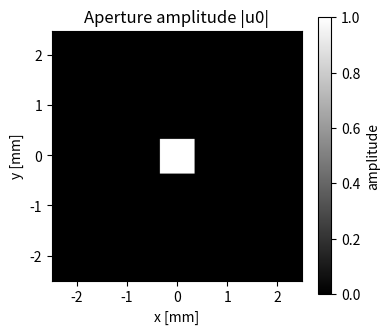
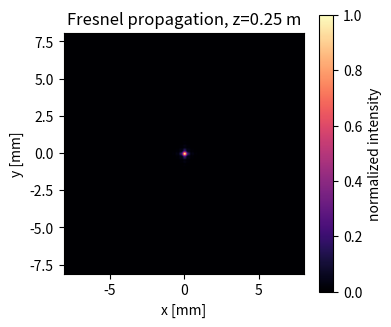
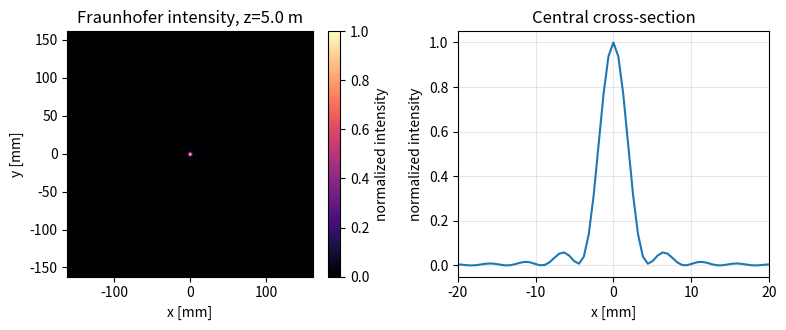

Generate these figures, in order, with matplotlib:
# Section 1: numerical grid, aperture field, and physical constants
import numpy as np
import matplotlib.pyplot as plt

wavelength = 633e-9          # wavelength [m]
k = 2 * np.pi / wavelength   # wavenumber [rad/m]
N = 512                      # grid samples per dimension
L = 5.0e-3                   # side length of the aperture window [m]
dx = L / N                   # aperture-plane sample spacing [m]

aperture_axis = (np.arange(N) - N // 2) * dx
XI, ETA = np.meshgrid(aperture_axis, aperture_axis, indexing="xy")

# Example input field: a square aperture with a weak Gaussian phase object.
aperture_width = 0.7e-3
u0 = ((np.abs(XI) <= aperture_width / 2) & (np.abs(ETA) <= aperture_width / 2)).astype(complex)
phase_object = np.exp(1j * 0.8 * np.exp(-(XI**2 + ETA**2) / (0.18e-3)**2))
u0 *= phase_object

print(f"grid: {N} x {N}, dx = {dx:.3e} m")
print(f"wavelength = {wavelength:.3e} m")
print(f"nonzero aperture samples = {np.count_nonzero(np.abs(u0) > 0)}")

fig, ax = plt.subplots(figsize=(4, 3.5))
im = ax.imshow(
    np.abs(u0),
    extent=[aperture_axis[0] * 1e3, aperture_axis[-1] * 1e3, aperture_axis[0] * 1e3, aperture_axis[-1] * 1e3],
    cmap="gray",
)
ax.set_xlabel("x [mm]")
ax.set_ylabel("y [mm]")
ax.set_title("Aperture amplitude |u0|")
fig.colorbar(im, ax=ax, label="amplitude")
fig.tight_layout()


# Section 4: Fourier-transform form of Fresnel diffraction
# This cell contains all helper functions required by the Fresnel Fourier-form propagation.
def fft2c(field):
    """Centered 2D FFT using the optics convention for displayed arrays."""
    return np.fft.fftshift(np.fft.fft2(np.fft.ifftshift(field)))

def fresnel_fourier_form(u0, dx, z, wavelength):
    """Evaluate the Fresnel diffraction integral in Fourier-transform form.

    The sampled Fourier frequencies (fx, fy) are converted to physical observation
    coordinates by x = wavelength * z * fx and y = wavelength * z * fy.
    """
    n_y, n_x = u0.shape
    if n_x != n_y:
        raise ValueError("This teaching example expects a square input array.")

    aperture_axis = (np.arange(n_x) - n_x // 2) * dx
    XI, ETA = np.meshgrid(aperture_axis, aperture_axis, indexing="xy")

    frequencies = np.fft.fftshift(np.fft.fftfreq(n_x, d=dx))
    observation_axis = wavelength * z * frequencies
    X, Y = np.meshgrid(observation_axis, observation_axis, indexing="xy")

    k = 2 * np.pi / wavelength
    input_chirp = np.exp(1j * np.pi * (XI**2 + ETA**2) / (wavelength * z))
    output_chirp = np.exp(1j * np.pi * (X**2 + Y**2) / (wavelength * z))
    prefactor = np.exp(1j * k * z) / (1j * wavelength * z)

    spectrum = fft2c(u0 * input_chirp) * dx**2
    propagated_field = prefactor * output_chirp * spectrum
    return propagated_field, observation_axis

z_fresnel = 0.25
u_fresnel, x_fresnel = fresnel_fourier_form(u0, dx, z_fresnel, wavelength)
I_fresnel = np.abs(u_fresnel)**2
I_fresnel /= I_fresnel.max()

print(f"Fresnel z = {z_fresnel:.3f} m")
print(f"Fresnel observation window = {x_fresnel[0]*1e3:.2f} to {x_fresnel[-1]*1e3:.2f} mm")
print(f"Fresnel normalized intensity: min = {I_fresnel.min():.3e}, max = {I_fresnel.max():.3f}")
print("Fresnel center-line samples:", np.array2string(I_fresnel[N // 2, N // 2 - 3:N // 2 + 4], precision=3))

fig, ax = plt.subplots(figsize=(4, 3.5))
im = ax.imshow(
    I_fresnel,
    extent=[x_fresnel[0] * 1e3, x_fresnel[-1] * 1e3, x_fresnel[0] * 1e3, x_fresnel[-1] * 1e3],
    cmap="magma",
)
ax.set_xlabel("x [mm]")
ax.set_ylabel("y [mm]")
ax.set_title(f"Fresnel propagation, z={z_fresnel:.2f} m")
fig.colorbar(im, ax=ax, label="normalized intensity")
fig.tight_layout()


# Section 5: Fraunhofer diffraction
# Fraunhofer propagation reuses the centered FFT helper from Section 4.
def fraunhofer_propagate(u0, dx, z, wavelength):
    """Evaluate the Fraunhofer diffraction pattern of an aperture field."""
    n_y, n_x = u0.shape
    if n_x != n_y:
        raise ValueError("This teaching example expects a square input array.")

    frequencies = np.fft.fftshift(np.fft.fftfreq(n_x, d=dx))
    observation_axis = wavelength * z * frequencies
    X, Y = np.meshgrid(observation_axis, observation_axis, indexing="xy")

    k = 2 * np.pi / wavelength
    aperture_transform = fft2c(u0) * dx**2
    prefactor = np.exp(1j * k * z) / (1j * wavelength * z)
    output_chirp = np.exp(1j * np.pi * (X**2 + Y**2) / (wavelength * z))

    propagated_field = prefactor * output_chirp * aperture_transform
    return propagated_field, observation_axis

z_far = 5.0
u_fraunhofer, x_far = fraunhofer_propagate(u0, dx, z_far, wavelength)
I_fraunhofer = np.abs(u_fraunhofer)**2
I_fraunhofer /= I_fraunhofer.max()

fraunhofer_distance = aperture_width**2 / wavelength
print(f"D^2/lambda = {fraunhofer_distance:.3f} m; selected z = {z_far:.3f} m")
print(f"Fraunhofer observation window = {x_far[0]*1e3:.2f} to {x_far[-1]*1e3:.2f} mm")
print(f"Fraunhofer normalized intensity: min = {I_fraunhofer.min():.3e}, max = {I_fraunhofer.max():.3f}")
print("Fraunhofer center-line samples:", np.array2string(I_fraunhofer[N // 2, N // 2 - 3:N // 2 + 4], precision=3))

fig, axes = plt.subplots(1, 2, figsize=(8, 3.4))
im = axes[0].imshow(
    I_fraunhofer,
    extent=[x_far[0] * 1e3, x_far[-1] * 1e3, x_far[0] * 1e3, x_far[-1] * 1e3],
    cmap="magma",
)
axes[0].set_xlabel("x [mm]")
axes[0].set_ylabel("y [mm]")
axes[0].set_title(f"Fraunhofer intensity, z={z_far:.1f} m")
fig.colorbar(im, ax=axes[0], label="normalized intensity")

center = I_fraunhofer.shape[0] // 2
axes[1].plot(x_far * 1e3, I_fraunhofer[center])
axes[1].set_xlim(-20, 20)
axes[1].set_xlabel("x [mm]")
axes[1].set_ylabel("normalized intensity")
axes[1].set_title("Central cross-section")
axes[1].grid(True, alpha=0.3)
fig.tight_layout()
